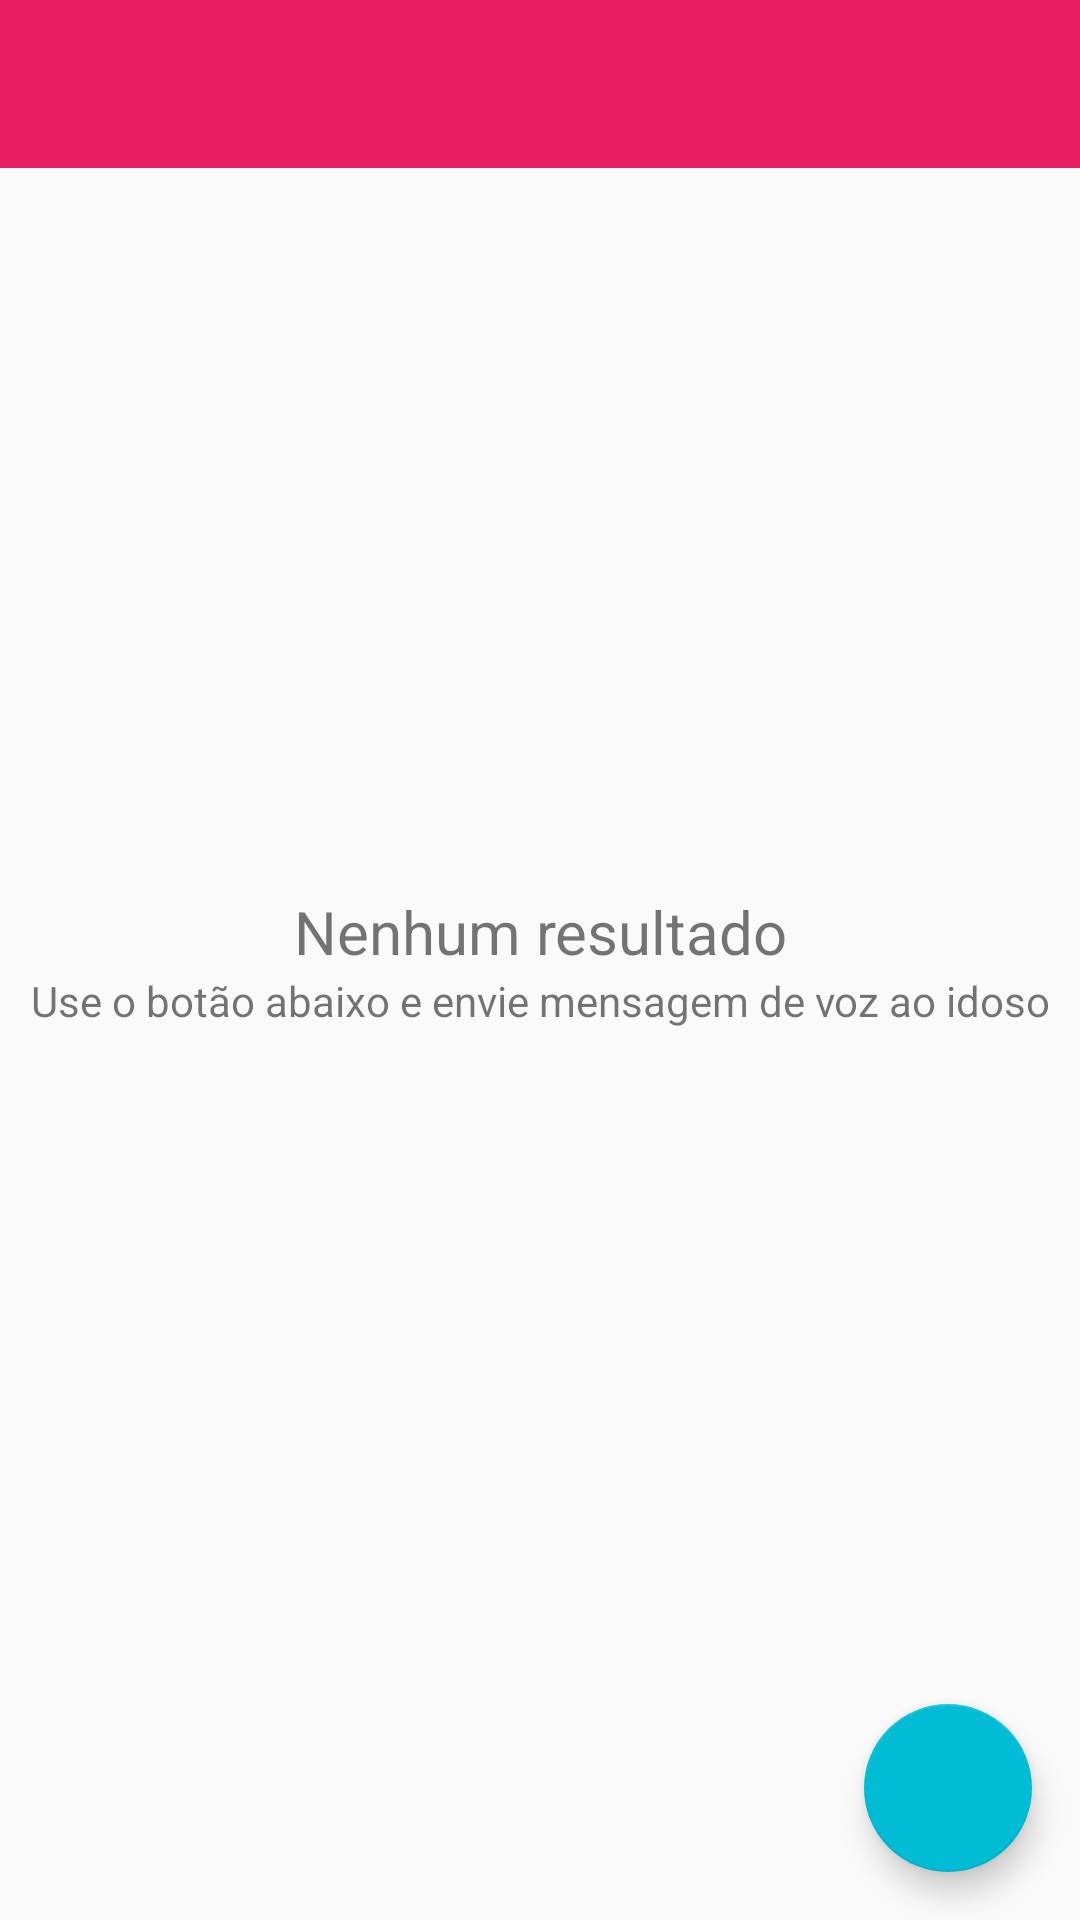

Write the Android layout XML for this screen, with the resource values it uses.
<!-- AndroidManifest.xml: application theme AppMaterialTheme -->
<!-- res/layout/activity_registro_foto.xml -->
<?xml version="1.0" encoding="utf-8"?>
<FrameLayout xmlns:android="http://schemas.android.com/apk/res/android"
    android:layout_width="match_parent"
    android:layout_height="match_parent">

    <include
        android:id="@+id/toolbar"
        layout="@layout/toolbar"
        />

    <ImageView
        android:id="@+id/iv_foto_perfil"
        android:layout_width="match_parent"
        android:layout_height="match_parent" />

    <LinearLayout
        android:id="@+id/ll_empty_view"
        android:layout_height="wrap_content"
        android:layout_width="match_parent"
        android:layout_gravity="center_vertical"
        android:orientation="vertical">
        <include
            layout="@layout/empty_view"
            android:layout_width="match_parent"
            android:layout_height="match_parent" />
    </LinearLayout>

    <android.support.design.widget.FloatingActionButton
        android:id="@+id/btn_foto_perfil"
        android:layout_width="wrap_content"
        android:layout_height="wrap_content"
        android:layout_gravity="bottom|end"
        android:layout_margin="@dimen/text_margin"
        android:src="@drawable/ic_photo_camera_white_48dp" />

</FrameLayout>
<!-- res/layout/toolbar.xml (included above) -->
<?xml version="1.0" encoding="utf-8"?>
<android.support.v7.widget.Toolbar
    xmlns:android="http://schemas.android.com/apk/res/android"
    android:layout_width="match_parent"
    android:layout_height="wrap_content"
    xmlns:app="http://schemas.android.com/apk/res-auto"
    android:background="@color/colorPrimary"
    android:theme="@style/MyToolbarTheme"
    android:popupTheme="@style/MyPopupTheme">

</android.support.v7.widget.Toolbar>
<!-- res/layout/empty_view.xml (included above) -->
<?xml version="1.0" encoding="utf-8"?>
<LinearLayout xmlns:android="http://schemas.android.com/apk/res/android"
    android:layout_width="wrap_content"
    android:layout_height="wrap_content"
    android:orientation="vertical">

    

    
    <TextView
        android:id="@+id/tv_empty_view"
        android:layout_width="match_parent"
        android:layout_height="match_parent"
        android:gravity="center"
        android:textSize="@dimen/article_titles"
        android:text="@string/nenhum_resultado" />

    <TextView
        android:id="@+id/tv_empty_view_help"
        android:layout_width="match_parent"
        android:layout_height="match_parent"
        android:gravity="center"
        android:text="@string/chat_empty"/>


</LinearLayout>
<!-- resources referenced by this layout -->
<resources>
  <color name="colorPrimary">#E91E63</color>
  <dimen name="article_titles">20sp</dimen>
  <dimen name="text_margin">16dp</dimen>
  <!-- drawable mobicare_logo_relevo: png bitmap (drawable, 99615 bytes) -->
  <string name="chat_empty">Use o botão abaixo e envie mensagem de voz ao idoso</string>
  <string name="nenhum_resultado">Nenhum resultado</string>
  <style name="MyPopupTheme" parent="ThemeOverlay.AppCompat.Light">
          <item name="android:background">@android:color/white
          </item>
          <item name="android:textColorPrimary">@android:color/darker_gray
          </item>
      </style>
  <style name="MyToolbarTheme" parent="ThemeOverlay.AppCompat.Light">
          <item name="android:textColorPrimary">@android:color/white
          </item>  
          <item name="android:textColorSecondary">@android:color/white
          </item>
          <item name="actionMenuTextColor">@android:color/white</item>
  
      </style>
  <style name="AppMaterialTheme" parent="MyMaterialTheme.Base">
          
      </style>
  <style name="MyMaterialTheme.Base" parent="Theme.AppCompat.Light.NoActionBar">
          <item name="android:windowNoTitle">true</item>
          <item name="windowActionBar">false</item>
          <item name="colorPrimary">@color/colorPrimary</item>
  
  
          <item name="colorPrimaryDark">@color/colorPrimaryDark</item>
          <item name="colorAccent">@color/colorAccent</item>
  
          
          <item name="windowActionModeOverlay">true</item>
  
      </style>
  <color name="colorPrimaryDark">#C2185B</color>
  <color name="colorAccent">#00BCD4</color>
</resources>
